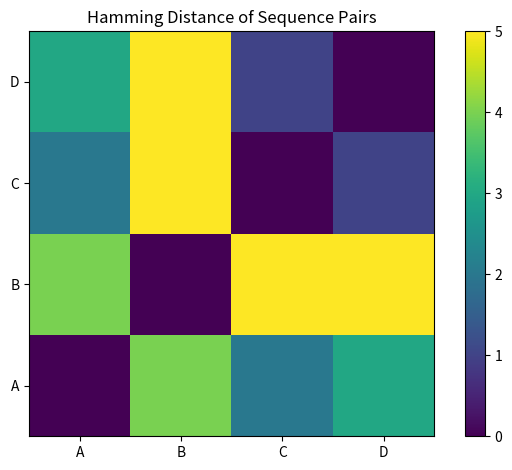

This chart was generated by the following Python code:
# Import a FASTQ file, calculate the hamming distances for each sequence,
# and plot these distances in a way you think is useful.

# Script must ultimately be contained in one fluid .py file merged via GitHub
import numpy as np
import matplotlib.pyplot as plt

#f = open('./CTGATC.fastq', 'r')

def getSeqs(fastq_file):
	#Parse a FASTQ for sequence identities and corresponding sequences
	sequences = {}
	return sequences

def hamDist(str1, str2):
   #Count the # of differences between equal length strings str1 and str2
   counts = 0
   for ch1,ch2 in zip(str1,str2):
       if ch1 != ch2:
           counts += 1
   return counts


sequences = {
    "A": "ATGGCA",
    "B": "TTCGAC",
    "C": "GCGGCA",
    "D": "GCTGCA"
}        #getSeqs(f)
ids_list = sorted(sequences.keys())
hammArray = np.zeros( (len(sequences),len(sequences)) )

for index,id in enumerate(ids_list):
    print("calculating for:", index, id, sequences[id])
    for next_index,next_id in enumerate(ids_list[index+1:], start=index+1):
        print(index,next_index)
        seq1 = sequences[id]
        seq2 = sequences[next_id]
        hd = hamDist(seq1,seq2)
        hammArray[index][next_index] = hd
        hammArray[next_index][index] = hd

print()
print(hammArray)

example_seqNameList = ['A','B','C','D','E']
example_hamArray = np.array([
    [0,6,3,1,10], # A vs a,b,c,d,e
    [6,0,2,6,8],  # B vs a,b,c,d,e
    [3,2,0,9,2],  # C vs a,b,c,d,e
    [1,6,9,0,7],  # D vs a,b,c,d,e
   [10,8,2,7,0], # E vs a,b,c,d,e
])



fig, ax = plt.subplots()
im = ax.imshow(hammArray)

ax.invert_yaxis() # so that the axes lists both start at the origin; not default for imshow
ax.set_xticks(np.arange(len(ids_list)))
ax.set_yticks(np.arange(len(ids_list)))
ax.set_xticklabels(ids_list)
ax.set_yticklabels(ids_list)
ax.set_title("Hamming Distance of Sequence Pairs")
fig.tight_layout()
fig.colorbar(im)
#Make some kind of plot that contains the data you've calculated.
plt.show()
